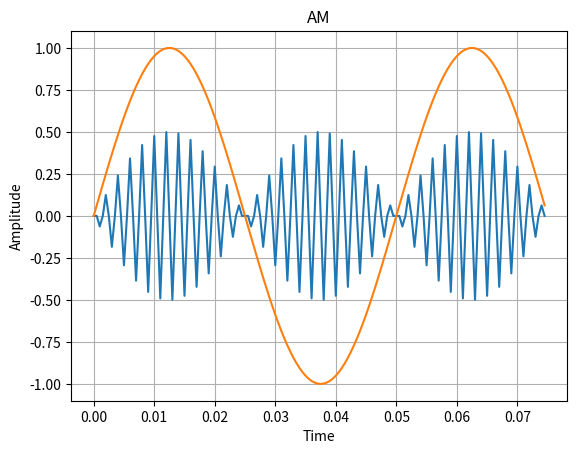
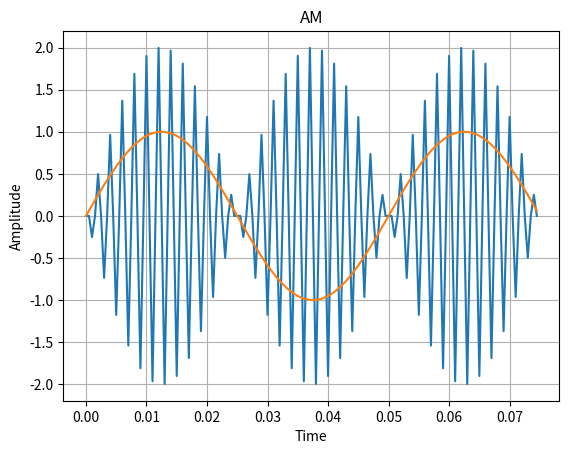
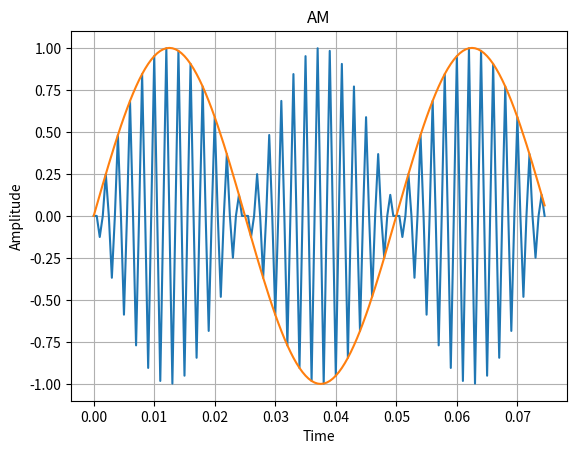
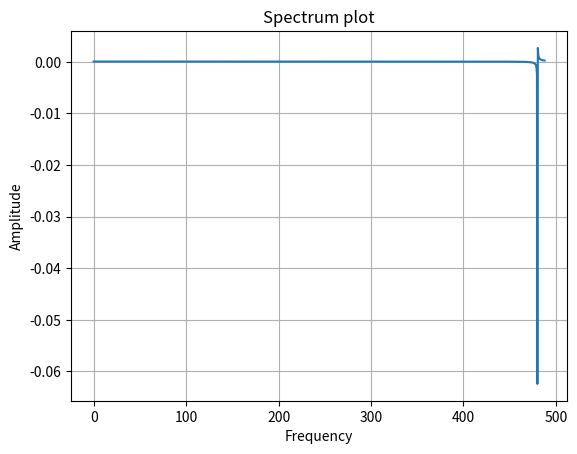

Write the Python code that produced these figures, in order.
import matplotlib.pyplot as plt
import numpy as np


def get_plot(x, y, x_label, y_label, title, show, save, close):
    plt.xlabel(x_label)
    plt.ylabel(y_label)
    plt.title(title)
    plt.plot(x, y)
    plt.grid(True)
    if show:
        plt.show()
    if save:
        plt.savefig(title + '.png')
    if close:
        plt.close()


def get_fft_signal(num, sampling, sig):
    # преобразование Фурье
    fft_sig = np.fft.fft(sig) / num * 2
    # частота
    freq_fft = np.fft.fftfreq(num, 1 / sampling)
    lim = 1000
    return fft_sig, freq_fft, lim


def plot_am(t, message_signal, modulated):
    lim = 150
    get_plot(t[:lim], modulated[:lim],
             x_label='Time', y_label='Amplitude', title='AM',
             show=False, save=False, close=False)
    get_plot(t[:lim], message_signal[:lim],
             x_label='Time', y_label='Amplitude', title='AM',
             show=True, save=False, close=True)


def signal_synthesis():
    fs = 2000
    number = 4096
    t = np.arange(0, number / fs, 1 / fs)
    message_freq = 20
    amplitude = 1
    # исходный сигнал
    message_signal = amplitude * np.sin(2 * np.pi * message_freq * t)
    carrier_freq = 500
    # M < 1
    carrier_signal = 0.5 * np.cos(2 * np.pi * carrier_freq * t)
    modulated = message_signal * carrier_signal
    plot_am(t, message_signal, modulated)
    # M > 1
    carrier_signal = 2 * np.cos(2 * np.pi * carrier_freq * t)
    modulated = message_signal * carrier_signal
    plot_am(t, message_signal, modulated)
    # M = 1
    carrier_signal = np.cos(2 * np.pi * carrier_freq * t)
    modulated = message_signal * carrier_signal
    plot_am(t, message_signal, modulated)

    sig_fft, fft_freq, lim = get_fft_signal(number, fs, modulated)
    # график спектра сигнала
    get_plot(x=fft_freq[:lim], y=sig_fft[:lim], x_label='Frequency',
             y_label='Amplitude', title='Spectrum plot',
             show=True, save=False, close=True)


if __name__ == '__main__':
    signal_synthesis()
